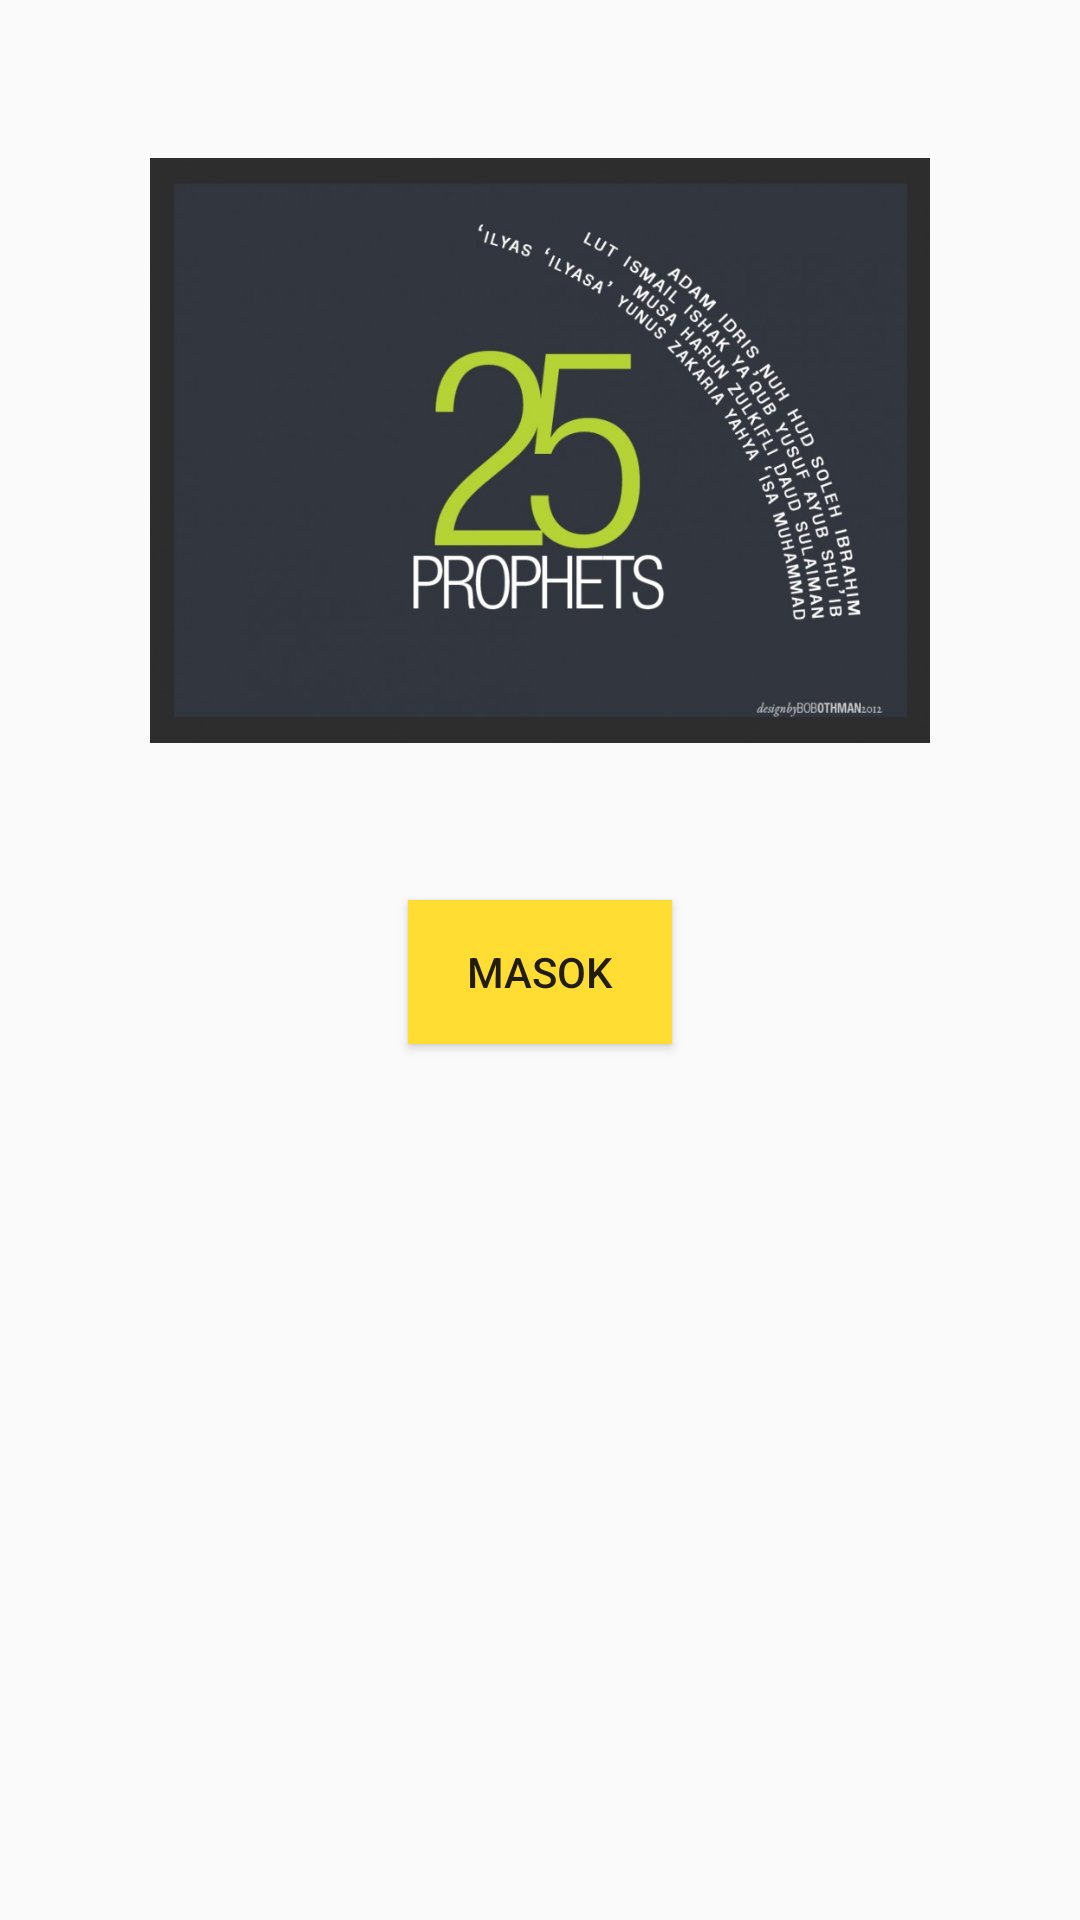

Write the Android layout XML for this screen, with the resource values it uses.
<!-- AndroidManifest.xml: application theme AppTheme -->
<!-- res/layout/activity_home_page.xml -->
<?xml version="1.0" encoding="utf-8"?>
<LinearLayout
    xmlns:android="http://schemas.android.com/apk/res/android"
    xmlns:app="http://schemas.android.com/apk/res-auto"
    xmlns:tools="http://schemas.android.com/tools"
    android:layout_width="match_parent"
    android:layout_height="match_parent"
    tools:context="com.example.nfnt.fragment_week2.HomePage"
    android:orientation="vertical"
    >


    <ImageView
        android:padding="50dp"
        android:layout_width="match_parent"
        android:layout_height="300dp"
        android:src="@drawable/islam25nabi"

        />

    <Button
        android:id="@+id/button"
        android:layout_width="wrap_content"
        android:layout_height="wrap_content"
        android:layout_gravity="center"
        android:background="#ffdd33"
        android:text="MASOK"
        android:onClick="clickMasuk"/>

</LinearLayout>
<!-- resources referenced by this layout -->
<resources>
  <!-- drawable islam25nabi: jpg bitmap (drawable, 54628 bytes) -->
  <style name="AppTheme" parent="Theme.AppCompat.Light.NoActionBar">
          
  
          <item name="colorPrimary">@color/colorPrimary</item>
          <item name="colorPrimaryDark">@color/colorPrimaryDark</item>
          <item name="colorAccent">@color/colorAccent</item>
      </style>
  <color name="colorPrimary">#2b2b4e</color>
  <color name="colorPrimaryDark">#1b9400</color>
  <color name="colorAccent">#beffab</color>
</resources>
